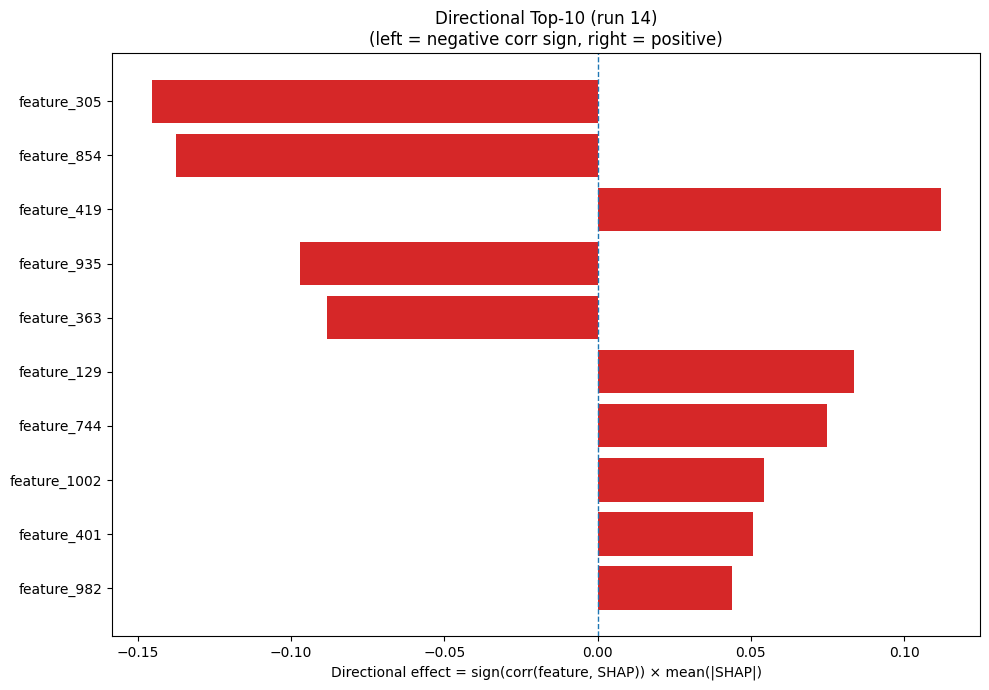

The file beside this chart, header and first rows:
Index, Feature, CorrSign, MeanAbsSHAP, DirectionalEffect
305, feature_305, -1.0, 0.1455, -0.1455
854, feature_854, -1.0, 0.1374, -0.1374
419, feature_419, 1.0, 0.1119, 0.1119
935, feature_935, -1.0, 0.09723, -0.09723
363, feature_363, -1.0, 0.08817, -0.08817
129, feature_129, 1.0, 0.08353, 0.08353
744, feature_744, 1.0, 0.0749, 0.0749
1002, feature_1002, 1.0, 0.05423, 0.05423
401, feature_401, 1.0, 0.05078, 0.05078
982, feature_982, 1.0, 0.04381, 0.04381
735, feature_735, -1.0, 0.03979, -0.03979
645, feature_645, 1.0, 0.03972, 0.03972
577, feature_577, -1.0, 0.03807, -0.03807
383, feature_383, 1.0, 0.03782, 0.03782
456, feature_456, 1.0, 0.03707, 0.03707
116, feature_116, -1.0, 0.03494, -0.03494
44, feature_44, 1.0, 0.03428, 0.03428
843, feature_843, 1.0, 0.03414, 0.03414
663, feature_663, 1.0, 0.03258, 0.03258
261, feature_261, 1.0, 0.03104, 0.03104
181, feature_181, -1.0, 0.02868, -0.02868
796, feature_796, 1.0, 0.02848, 0.02848
996, feature_996, 1.0, 0.02641, 0.02641
1008, feature_1008, 1.0, 0.02635, 0.02635
1006, feature_1006, -1.0, 0.0241, -0.0241
748, feature_748, -1.0, 0.0237, -0.0237
451, feature_451, -1.0, 0.02229, -0.02229
994, feature_994, -1.0, 0.02113, -0.02113
112, feature_112, 1.0, 0.02097, 0.02097
225, feature_225, 1.0, 0.02093, 0.02093
865, feature_865, -1.0, 0.02057, -0.02057
196, feature_196, 1.0, 0.01997, 0.01997
497, feature_497, -1.0, 0.01997, -0.01997
515, feature_515, 1.0, 0.01984, 0.01984
1017, feature_1017, -1.0, 0.01922, -0.01922
173, feature_173, 1.0, 0.01819, 0.01819
51, feature_51, -1.0, 0.01718, -0.01718
254, feature_254, -1.0, 0.01716, -0.01716
565, feature_565, -1.0, 0.01698, -0.01698
995, feature_995, -1.0, 0.01697, -0.01697
499, feature_499, 1.0, 0.01652, 0.01652
393, feature_393, -1.0, 0.01638, -0.01638
805, feature_805, -1.0, 0.01634, -0.01634
999, feature_999, -1.0, 0.01577, -0.01577
693, feature_693, 1.0, 0.01498, 0.01498
430, feature_430, 1.0, 0.01497, 0.01497
920, feature_920, -1.0, 0.01483, -0.01483
87, feature_87, 1.0, 0.01476, 0.01476
482, feature_482, -1.0, 0.01411, -0.01411
782, feature_782, 1.0, 0.01408, 0.01408
28, feature_28, 1.0, 0.01363, 0.01363
352, feature_352, 1.0, 0.01354, 0.01354
905, feature_905, -1.0, 0.01353, -0.01353
699, feature_699, 1.0, 0.01349, 0.01349
742, feature_742, 1.0, 0.01326, 0.01326
948, feature_948, -1.0, 0.01324, -0.01324
406, feature_406, -1.0, 0.01317, -0.01317
23, feature_23, 1.0, 0.01312, 0.01312
356, feature_356, 1.0, 0.01247, 0.01247
256, feature_256, 1.0, 0.0119, 0.0119
... 964 more rows
